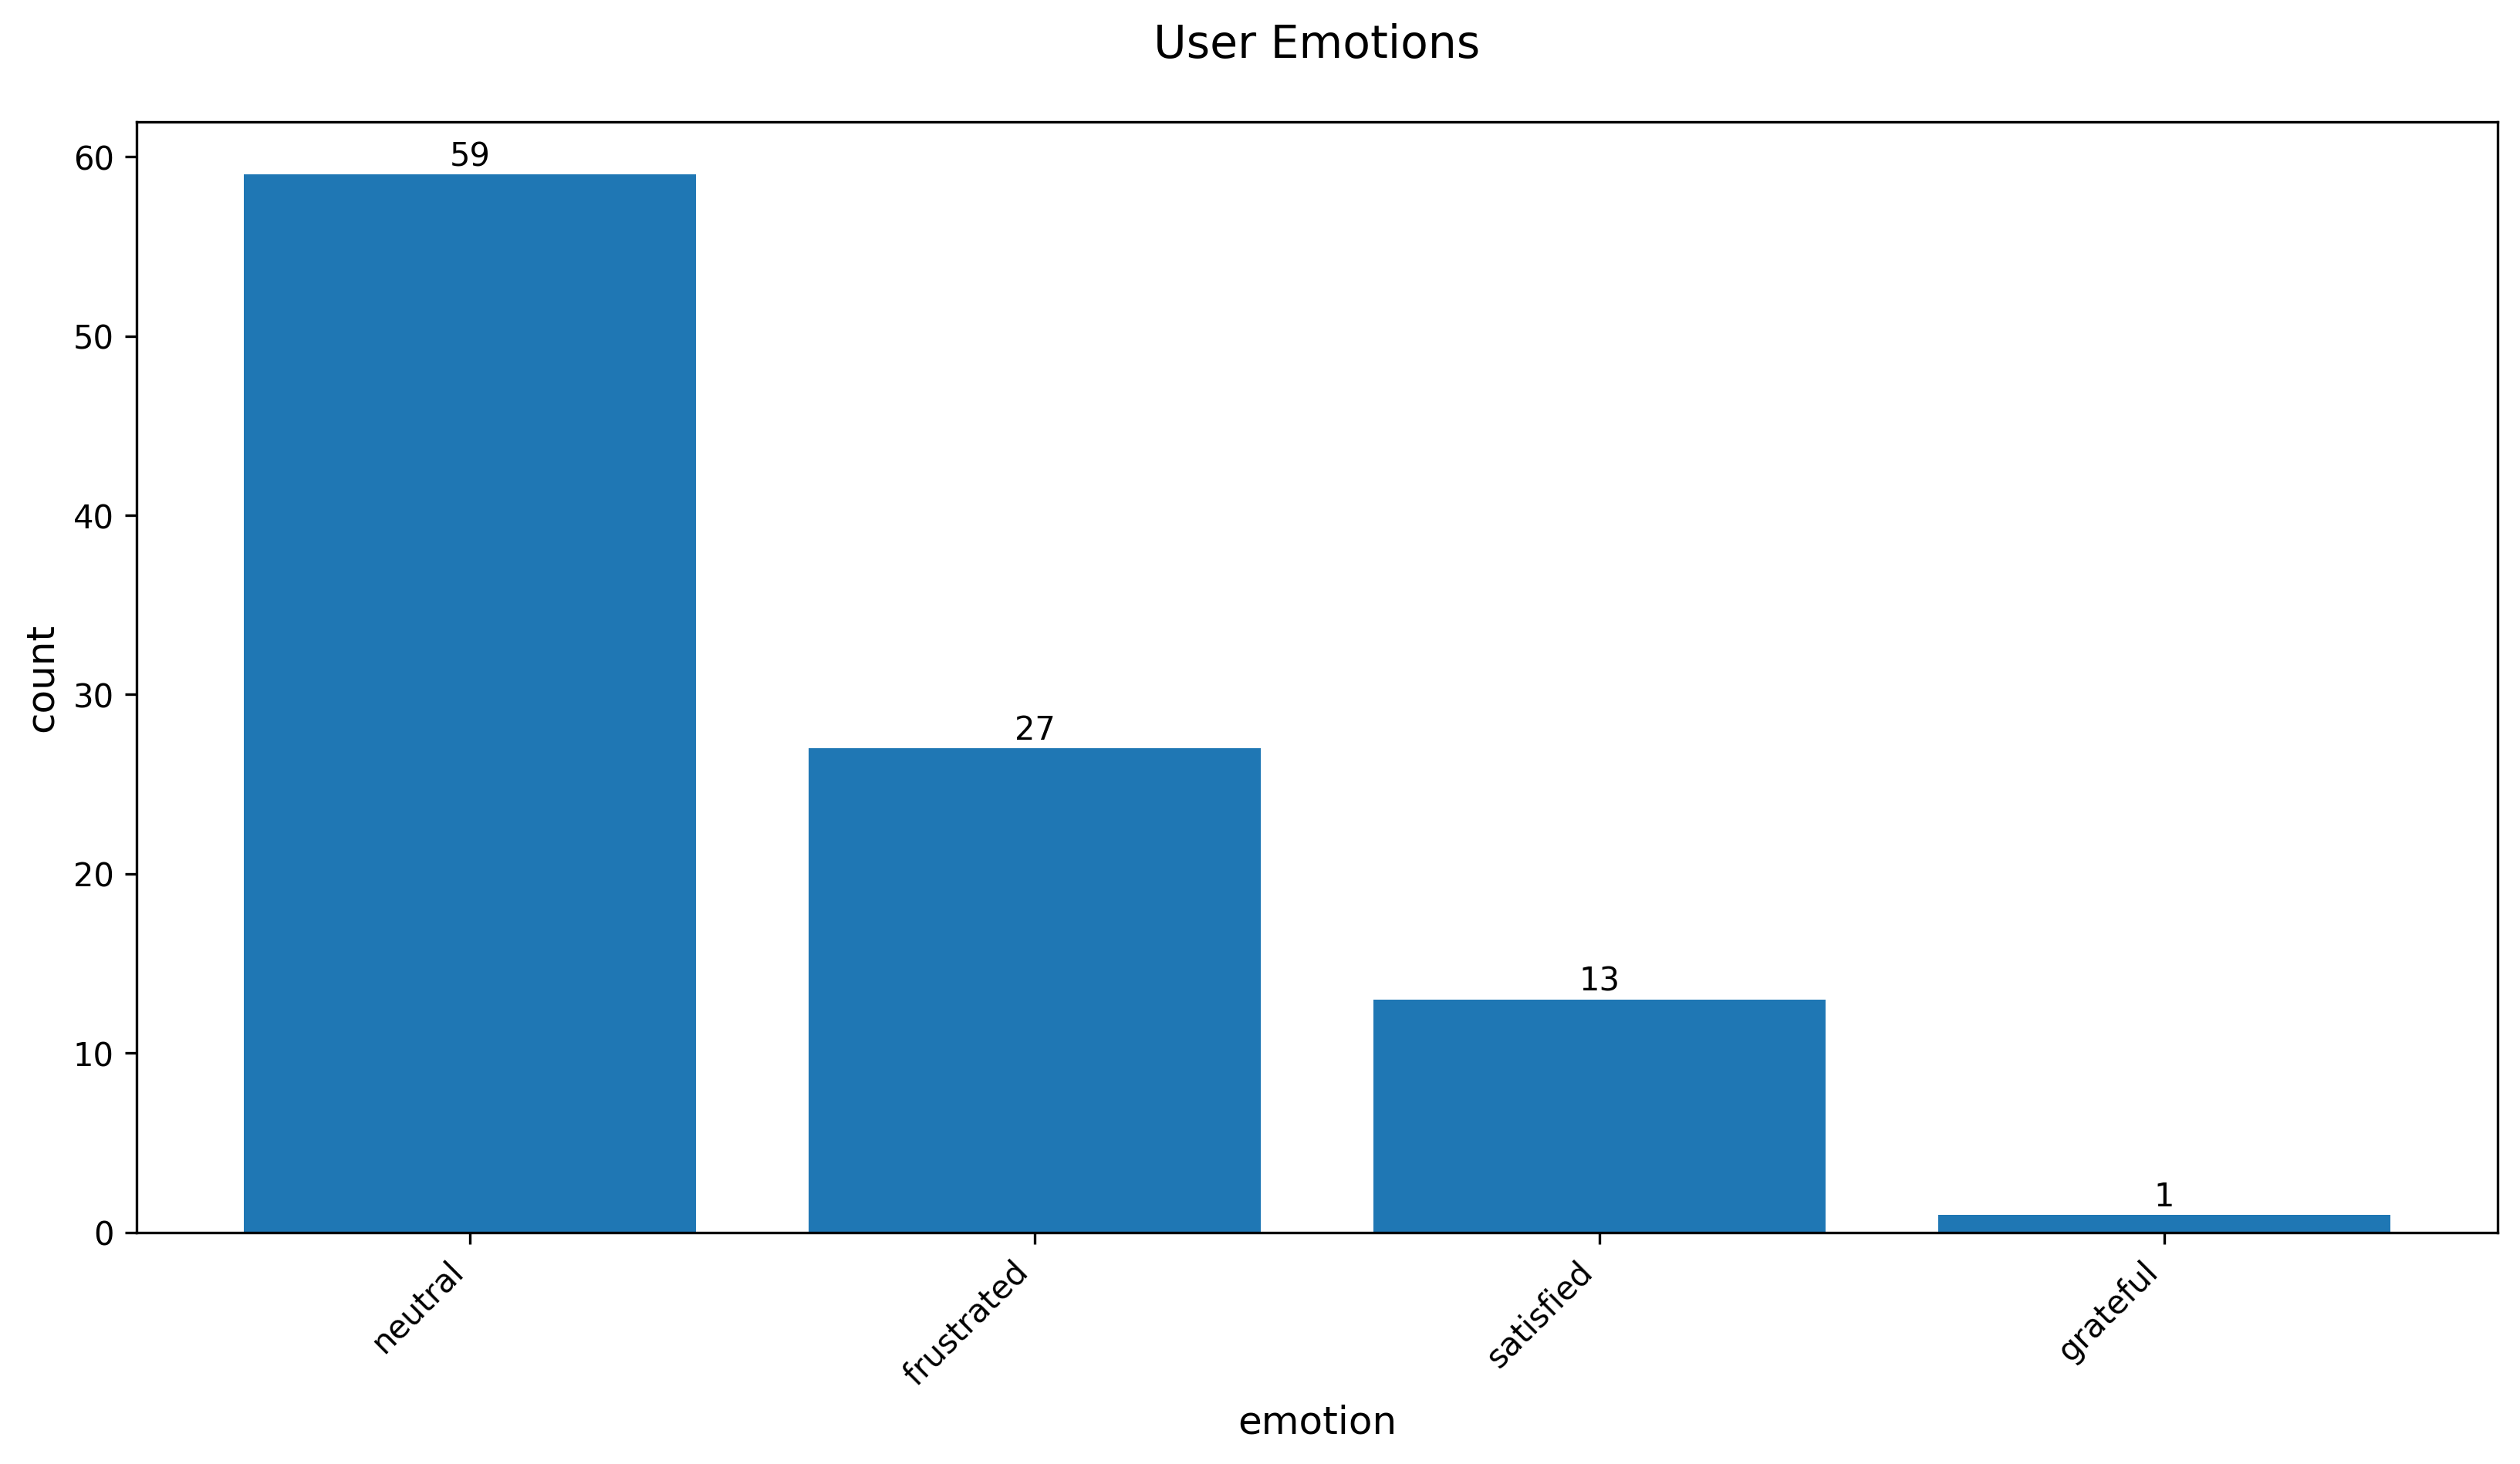

The table this chart was drawn from, first rows:
user_emotion, count
neutral, 59
frustrated, 27
satisfied, 13
grateful, 1
